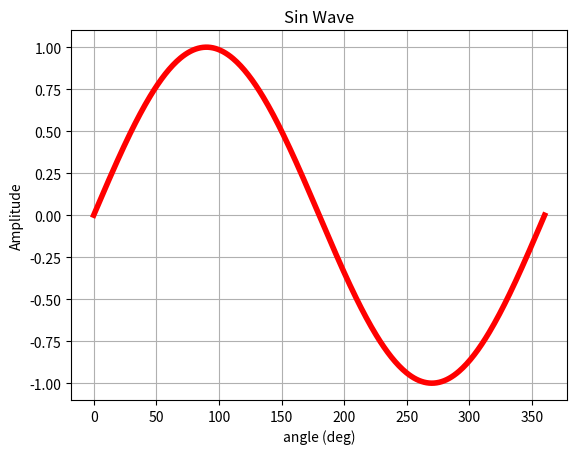
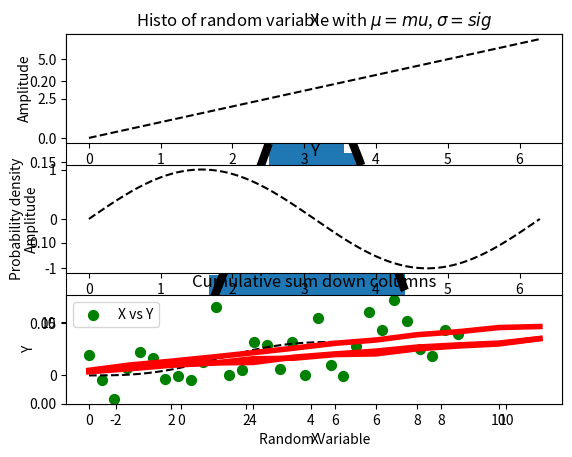

Reproduce these figures in Python, in order.
# import numpy and other stuff for this tutorial
import numpy as np
# importing a function and 
from numpy import pi
#plotting module
import matplotlib.pyplot as plt
#importing one function from the package (not the whole package because only need one function)
from scipy.stats import norm

# set up an array and figure out shape...
my_array = np.arange(10)    # the interval includes `start` but excludes `stop`, overal interval [start...stop-1]
print(my_array)
my_array.shape     

# reshape array
my_array = np.arange(10)
my_array = my_array.reshape(2,5)   # why is (2,5) and (5,2) ok but (2,6) not ok? 
my_array.shape   

# neat trick...can also reshape with 'shape' and use a -1 which means 'whatever works' 
my_array = np.arange(42)
my_array.shape = 2,3,-1  
my_array.shape

print('Dims of data: ', my_array.ndim)              # number of dims
print('Size of each element (bytes): ', my_array.itemsize)          # size of each element in bytes
print('Total number of elements in array: ', my_array.size)         # total number of elements in array
print('Name of data type: ', my_array.dtype.name)   # name of data type (float, int32, int64 etc)

# will infer data type based on input values...here we have 1 float so the whole thing is float
float_array = np.array([1.1,2,3])  
float_array.dtype.name             # or np.dtype

int_array = np.array([[1,2,3], [6,7,8]], dtype = 'int64')   # complex, float32, float64, int32, uint32 (unsigned int32), etc
int_array.dtype
print(int_array.shape)
int_array

int_array = np.array([[1.1,2.7,3.4], [6.9,7.5,8.2]], dtype = 'int64')   # complex, float32, float64, int32, uint32 (unsigned int32), etc
int_array

# note the () around the dims because you specify as a tuple...default type is float64
zero_array = np.zeros( (3,4) )   
print('Data type:', zero_array.dtype)

# explicilty declare data type
zero_array = np.zeros( (3,4), dtype=np.int32)   # 
print('Data type:', zero_array.dtype)
print(zero_array)

# ones
# note the 3D output below...4, 4x4 squares of floating point 1s...
np.ones( (4,4,4), dtype=np.float64 )           

# and empty...not really 'empty' but initialized with varible output determined by current state of memory
np.empty( (2,2,2), dtype = np.float32)

seq_array = np.arange(10)    # 0-9...remember - counting starts at 0! 
print(seq_array)

# can specify start, stop and step
seq_array = np.arange(0,30,5)     # start, stop (stop at < X), step size
print(seq_array)
# note that 30 is not in there...

seq_array = np.arange(0,10,.5)    # decimal input is ok too (and again - stop is NOT included)
print(seq_array)

# start, stop, number of linearly spaced steps between start and stop...note that start AND stop included!
lin_array = np.linspace(0,20,9) 
print(lin_array)

lin_array = np.linspace(0, 2*pi, 360)
sin_wave = np.sin(lin_array)

# plotting

h = plt.plot(lin_array*180/pi, sin_wave, 'r-', linewidth = 4)    # specify x,y data...convert rad to deg for x-axis

# label each axis and give it a title
plt.xlabel('angle (deg)')
plt.ylabel('Amplitude')
plt.title('Sin Wave')
plt.grid(1)
plt.show()

# figure out all settings to tweak...
plt.setp(h) 



rand_array = np.random.rand(1,16)   # drawn from uniform over [0,1]
print(rand_array)

rand_array = np.random.randn(2,6)   # drawn from normal with mean 0 and variance 1
print(rand_array)

# shift the mean and scale the variance for a N(mu,var)
samples = 1000
mu = 4
sig = 2

# generate the array of rand numbers 
rand_array = (sig * np.random.randn(samples,1)) + mu   # drawn from normal with mean mu and variance sig
rand_array

# plot
num_bins = 30

fig, ax = plt.subplots()

# generate the histogram
n, bins, patches = ax.hist(rand_array, num_bins, density=1)

# generate a pdf evaled at 'bins' to draw a smooth function - this works because we used randn to generate the data
y = norm.pdf(bins, mu, sig)
ax.plot(bins, y, 'k--', linewidth = 6)
ax.set_xlabel('Random Variable')
ax.set_ylabel('Probability density')
ax.set_title('Histo of random variable with $\mu=mu$, $\sigma=sig$')

# show the plot
plt.show()


x = np.linspace(0,2*pi,360)
y = np.sin(x)

print(x-y)

plt.subplot(3, 1, 1)
plt.plot(x, x, 'k--')
plt.title('X')
plt.ylabel('Amplitude')

plt.subplot(3, 1, 2)
plt.plot(x, y, 'k--')
plt.title('Y')
plt.xlabel('angle')
plt.ylabel('Amplitude')

plt.subplot(3, 1, 3)
plt.plot(x, x-y, 'k--')
plt.title('X-Y')
plt.xlabel('angle')
plt.ylabel('Amplitude')

plt.show()

x = np.ones( (1,10) )

# then some C style stuff...
x += 3
print(x)

# note that it builds...so the x+=3 modifies x
x *= 2
print(x)

x = np.arange(10, dtype='int32')
print('x data type: ', x.dtype)

y = np.random.randn(1,10)
print('y data type: ', y.dtype)

# now multiply the int32 array with the float64 array and answer should be the higher precision of the two (float64)
z = x * y 
print(z)
print('z data type: ', z.dtype)

x = np.arange(10).reshape(2,5)   # 2 x 5 matrix
print(x)
x.sum()                          # sum of all elements
print(x.sum(axis=0))             # sum of each column (across 1st dim)
print(x.sum(axis=1))             # sum of each row (across 2nd dim)
print(x.sum(0))                  # don't need the axis arg

x = np.random.rand(12,3)  
print(x.min())           # min of entire matrix
print(x.min(0))          # min across 1st dim
print(x.max(1))          # max across 2nd dim
print(x.cumprod(1))      # cumulative product across 2nd dim
y = x.cumsum(0)          # cumulative sum across 1st dim

r,c = y.shape
plt.plot(np.arange(r), y, 'r-', linewidth = 4)    
plt.xlabel('count')
plt.ylabel('cumulative sum')
plt.title('Cumulative sum down columns')
plt.show() 

N = 30
x = np.linspace(0,9,N)

print(np.exp(x))
print(np.sqrt(x))
print(np.add(x, x+2))                 # add two same-sized arrays
y = x + np.random.randn(1,len(x))*3   # make a second vector x + some randn noise 
print(np.corrcoef(x, y))              # correlation matrix

plt.scatter(x, y, s=50, c='green', alpha=1, label="X vs Y")  # note alpha or transparency
plt.xlabel("X")
plt.ylabel("Y")
plt.legend(loc=2)   # 1-4 for each corner of the plot
plt.show()

# all, any, apply_along_axis, argmax, argmin, argsort, average, ...
# bincount, ceil, clip, conj, corrcoef, cov, cross, cumprod, cumsum, ...
# diff, dot, floor, inner, inv, lexsort, max, maximum, mean, median, ...
# min, minimum, nonzero, outer, prod, re, round, sort, std, sum, trace, ...
# transpose, var, vdot, vectorize, where

x = np.arange(20)
y = np.linspace(0, 20, 21)
print(x)
print(y)

z = np.union1d(x,y)
print(z)

z = np.intersect1d(x,y)
print(z)

z = np.unique([np.append(x,y)])
print(z)

x = np.round(np.random.randn(6,8)*5)   # generate some random data from N(0,5), then round 

# flatten the array
y = x.ravel()   
print('Shape of x: ', x.shape, '\nShape of flattened x:', y.shape)  # newline example + multiple outputs...

# reshape
x = x.reshape(12,4)   # 48 element array reshaped from a 6x8 to a 12x4

# transpose - swap row/column
print(x.T)
print('Reshaped x: ', x.shape, '\nReshaped x transposed: ', x.T.shape)

# use floor and ceil to make two 5x6 arrays of rand numbers
x = np.floor(np.random.rand(5,6)*10)
y = np.ceil(np.random.rand(5,6)*2)

# vertical stacking of arrays...will make a 10x6
z = np.vstack((x,y))
print('shape of z after vert stacking x,y: ', z.shape)

# horizontal stacking of arrays...will make a 5x12
z = np.hstack((x,y))
print('shape of z after horizontal stacking x,y: ', z.shape)

# concatenate allows stacking along specified dim
z = np.concatenate((x,y),axis=0)   # vstack - stack rows on top of each other
print('shape of z after vertical concat x,y: ', z.shape)

z = np.concatenate((x,y),axis=1)   # hstack - stack columns next to each other
print('shape of z after horizontal concat x,y: ', z.shape)


x = np.arange(12)
print(x.shape)
y = x                   # creates another name to refer to x
print(y is x)           # y and x are the same object, so true

y.shape = 3,4    # because y is another name for x, this changes shape of x
print(x.shape)   # now x is a different size...  

x = np.linspace(0,9,10)

y = x.view()

print(y is x)        # no...

print(y.base is x)   # yes, because looking at the same data. 

# so you can change the shape of y and not affect x
y.shape = 2,5
print('Shape of x: ', x.shape, ' Shape of y: ', y.shape)

# but since the data is shared, changing data in y changes data in x
y[0,0] = 1000
print(x[0,])

z = x.copy()
print(z is x)       # not the same
print(z.base is x)  # does not share the same data

z[0] = -999         # since z is an independent copy, changing the data in z does not change x

print(x)